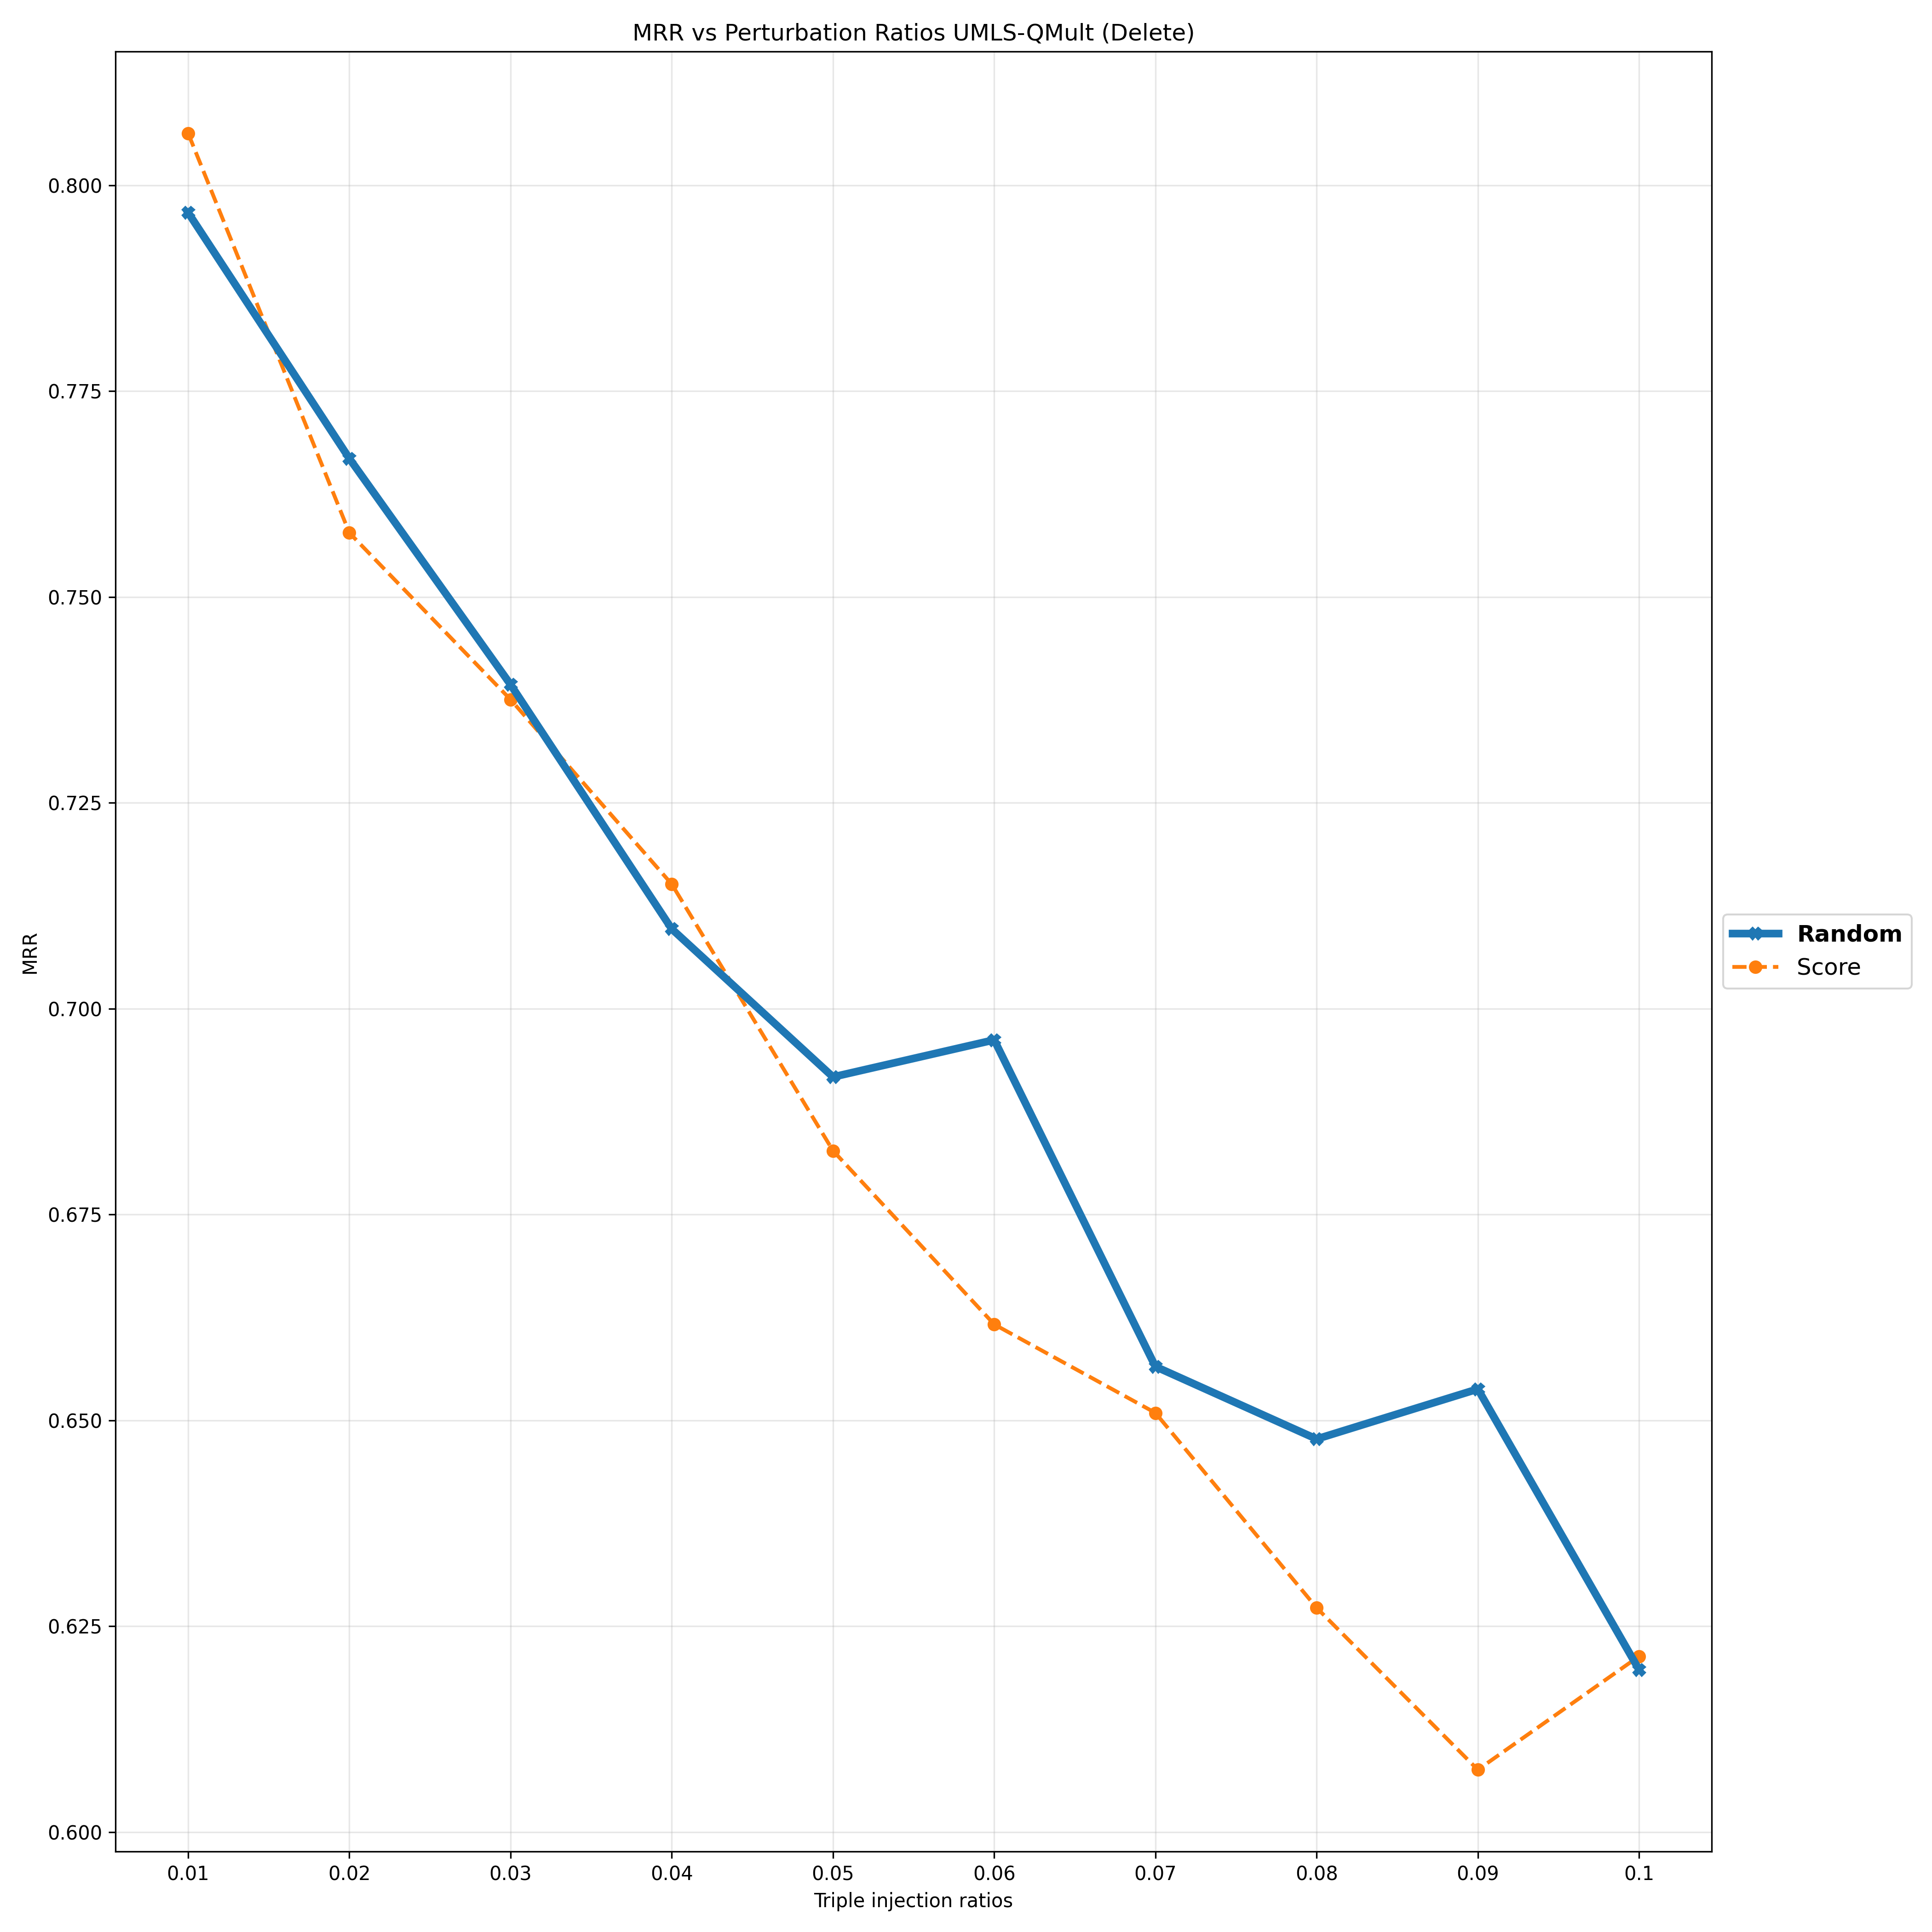

Values plotted in this chart, from the file beside it:
Deletion Ratios, 0.01, 0.02, 0.03, 0.04, 0.05, 0.06, 0.07, 0.08, 0.09, 0.1
Random, 0.7967, 0.7668, 0.7394, 0.7097, 0.6917, 0.6962, 0.6565, 0.6477, 0.6538, 0.6197
Score, 0.8063, 0.7578, 0.7375, 0.7151, 0.6827, 0.6616, 0.6509, 0.6272, 0.6076, 0.6213
